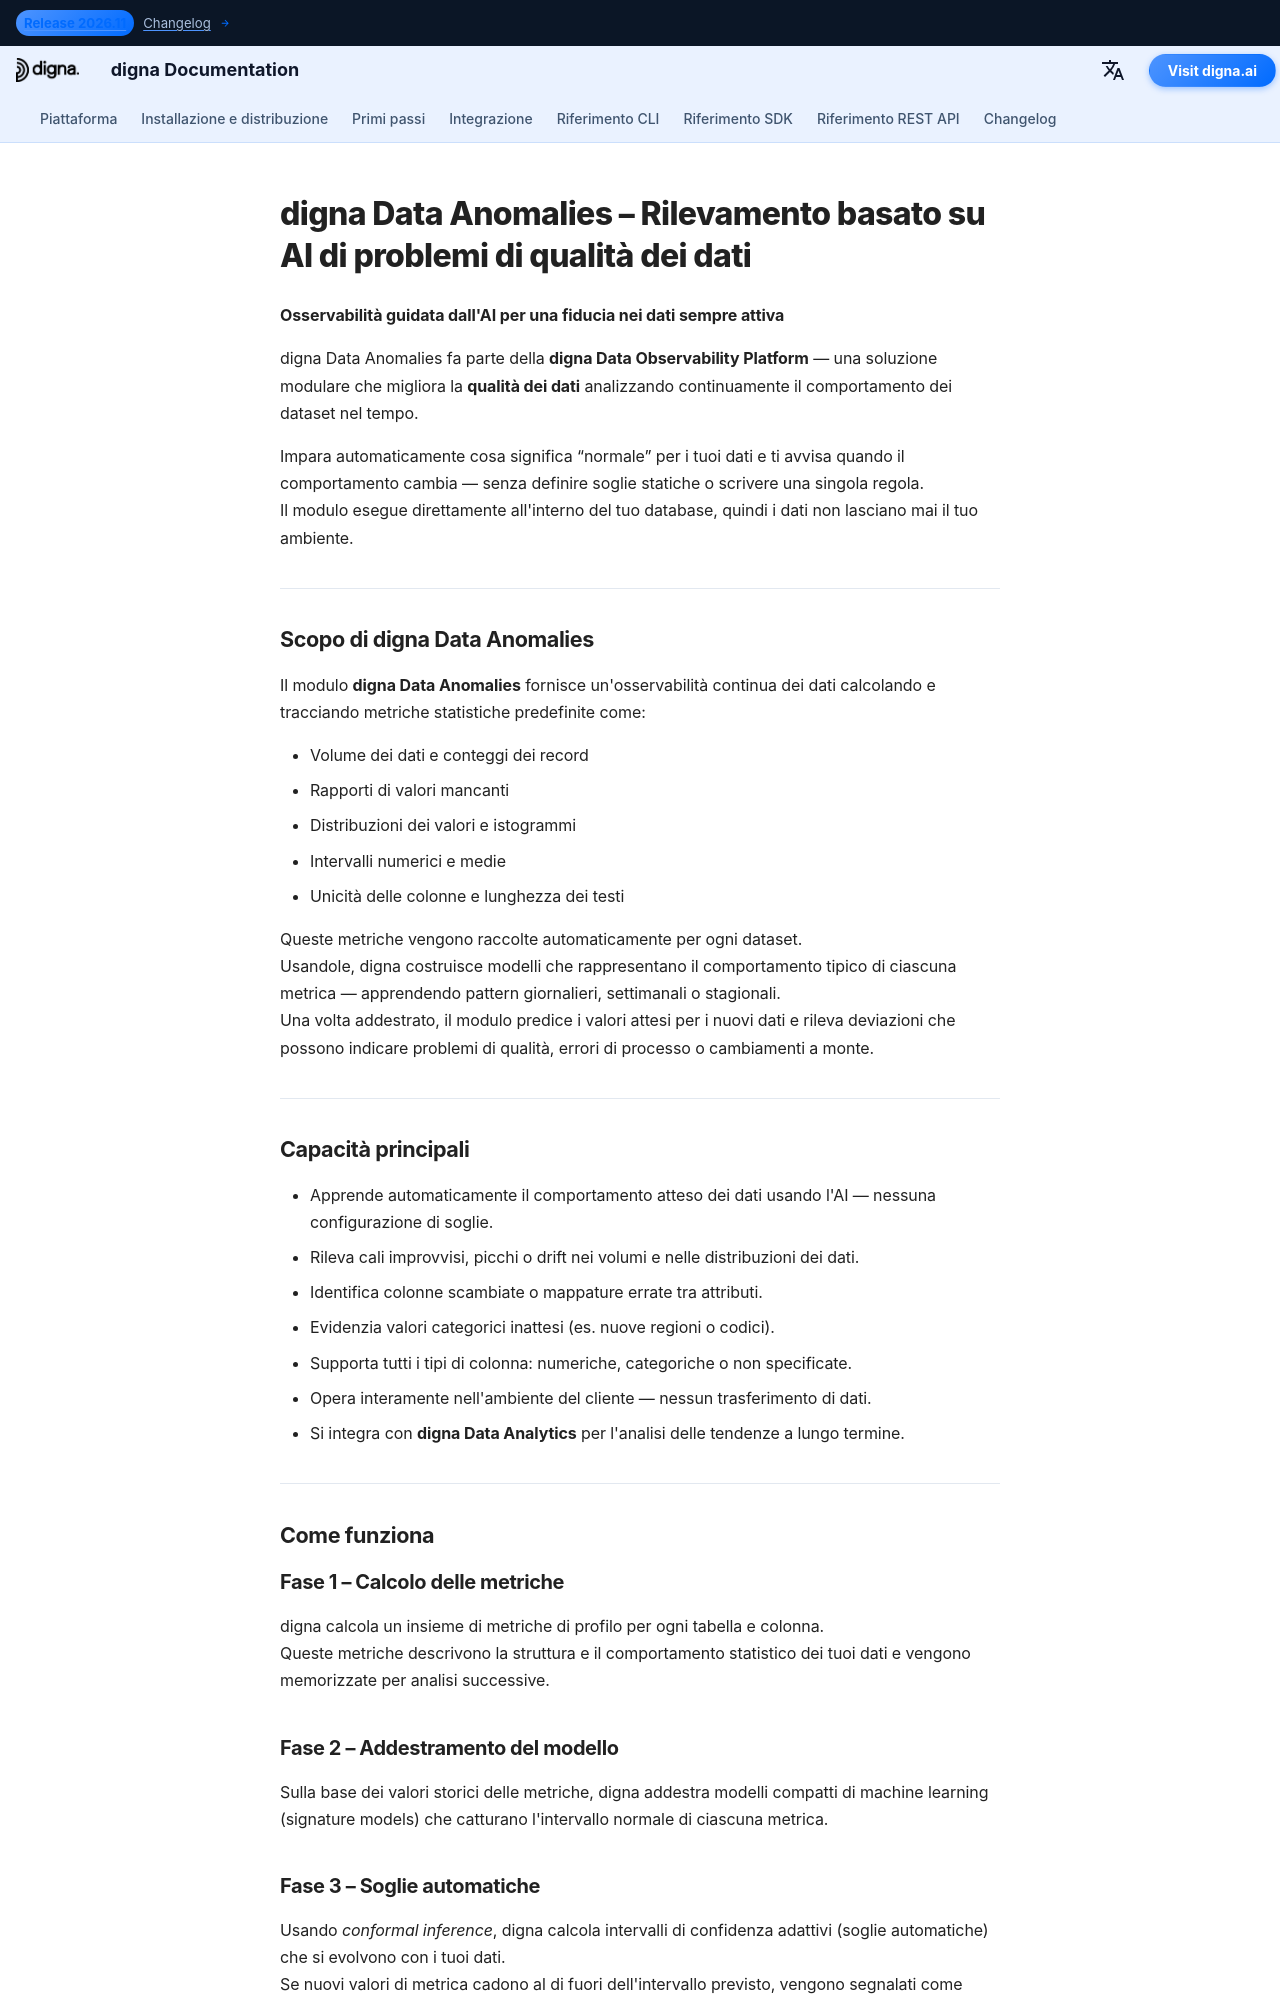

repository: dignaai/digna-docs · page: it/platform/data_anomalies/index.html · generator: mkdocs

---
title: digna Data Anomalies | Osservabilità dei dati alimentata da AI
description: digna Data Anomalies fa parte della digna Data Observability Platform. Impara automaticamente i pattern nei tuoi dati e rileva anomalie per migliorare la qualità dei dati e l'osservabilità attraverso database, data lake e warehouse.
tags:
  - qualità dei dati
  - osservabilità dei dati
  - qualità dei dati
  - osservabilità dei dati
  - monitoraggio guidato dall'AI
  - rilevazione delle anomalie
  - digna
  - piattaforma digna
hide:
  - toc                # optional: hide the small top-level TOC if you use inline nav
  - navigation         # optional: hide side navigation for standalone pages
image: /assets/logo_square.png
---


# digna Data Anomalies – Rilevamento basato su AI di problemi di qualità dei dati

**Osservabilità guidata dall'AI per una fiducia nei dati sempre attiva**

digna Data Anomalies fa parte della **digna Data Observability Platform** — una soluzione modulare che migliora la **qualità dei dati** analizzando continuamente il comportamento dei dataset nel tempo.

Impara automaticamente cosa significa “normale” per i tuoi dati e ti avvisa quando il comportamento cambia — senza definire soglie statiche o scrivere una singola regola.  
Il modulo esegue direttamente all'interno del tuo database, quindi i dati non lasciano mai il tuo ambiente.

---

## Scopo di digna Data Anomalies

Il modulo **digna Data Anomalies** fornisce un'osservabilità continua dei dati calcolando e tracciando metriche statistiche predefinite come:

- Volume dei dati e conteggi dei record  
- Rapporti di valori mancanti  
- Distribuzioni dei valori e istogrammi  
- Intervalli numerici e medie  
- Unicità delle colonne e lunghezza dei testi  

Queste metriche vengono raccolte automaticamente per ogni dataset.  
Usandole, digna costruisce modelli che rappresentano il comportamento tipico di ciascuna metrica — apprendendo pattern giornalieri, settimanali o stagionali.  
Una volta addestrato, il modulo predice i valori attesi per i nuovi dati e rileva deviazioni che possono indicare problemi di qualità, errori di processo o cambiamenti a monte.

---

## Capacità principali

- Apprende automaticamente il comportamento atteso dei dati usando l'AI — nessuna configurazione di soglie.  
- Rileva cali improvvisi, picchi o drift nei volumi e nelle distribuzioni dei dati.  
- Identifica colonne scambiate o mappature errate tra attributi.  
- Evidenzia valori categorici inattesi (es. nuove regioni o codici).  
- Supporta tutti i tipi di colonna: numeriche, categoriche o non specificate.  
- Opera interamente nell'ambiente del cliente — nessun trasferimento di dati.  
- Si integra con **digna Data Analytics** per l'analisi delle tendenze a lungo termine.

---

## Come funziona

### Fase 1 – Calcolo delle metriche
digna calcola un insieme di metriche di profilo per ogni tabella e colonna.  
Queste metriche descrivono la struttura e il comportamento statistico dei tuoi dati e vengono memorizzate per analisi successive.
